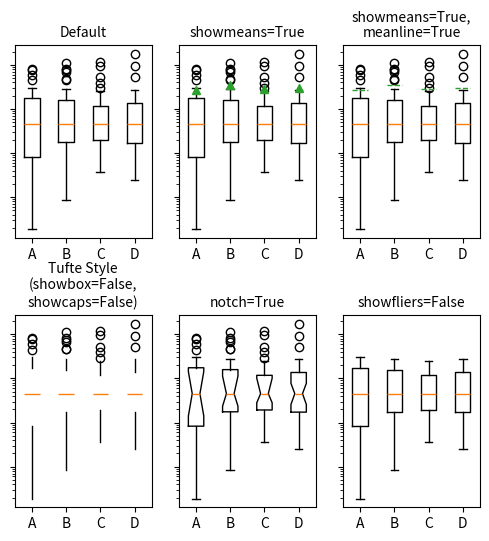
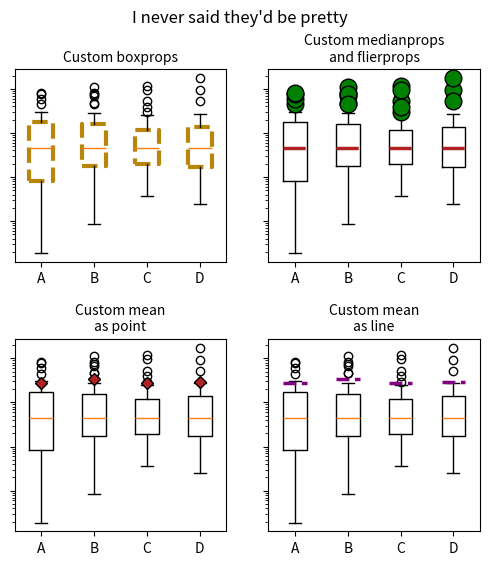

Generate these figures, in order, with matplotlib:
%matplotlib inline

import numpy as np
import matplotlib.pyplot as plt
import matplotlib.cbook as cbook

# fake data
np.random.seed(19680801)
data = np.random.lognormal(size=(37, 4), mean=1.5, sigma=1.75)
labels = list('ABCD')

# compute the boxplot stats
stats = cbook.boxplot_stats(data, labels=labels, bootstrap=10000)

for n in range(len(stats)):
    stats[n]['med'] = np.median(data)
    stats[n]['mean'] *= 2

print(list(stats[0]))

fs = 10  # fontsize

fig, axes = plt.subplots(nrows=2, ncols=3, figsize=(6, 6), sharey=True)
axes[0, 0].bxp(stats)
axes[0, 0].set_title('Default', fontsize=fs)

axes[0, 1].bxp(stats, showmeans=True)
axes[0, 1].set_title('showmeans=True', fontsize=fs)

axes[0, 2].bxp(stats, showmeans=True, meanline=True)
axes[0, 2].set_title('showmeans=True,\nmeanline=True', fontsize=fs)

axes[1, 0].bxp(stats, showbox=False, showcaps=False)
tufte_title = 'Tufte Style\n(showbox=False,\nshowcaps=False)'
axes[1, 0].set_title(tufte_title, fontsize=fs)

axes[1, 1].bxp(stats, shownotches=True)
axes[1, 1].set_title('notch=True', fontsize=fs)

axes[1, 2].bxp(stats, showfliers=False)
axes[1, 2].set_title('showfliers=False', fontsize=fs)

for ax in axes.flatten():
    ax.set_yscale('log')
    ax.set_yticklabels([])

fig.subplots_adjust(hspace=0.4)
plt.show()

boxprops = dict(linestyle='--', linewidth=3, color='darkgoldenrod')
flierprops = dict(marker='o', markerfacecolor='green', markersize=12,
                  linestyle='none')
medianprops = dict(linestyle='-.', linewidth=2.5, color='firebrick')
meanpointprops = dict(marker='D', markeredgecolor='black',
                      markerfacecolor='firebrick')
meanlineprops = dict(linestyle='--', linewidth=2.5, color='purple')

fig, axes = plt.subplots(nrows=2, ncols=2, figsize=(6, 6), sharey=True)
axes[0, 0].bxp(stats, boxprops=boxprops)
axes[0, 0].set_title('Custom boxprops', fontsize=fs)

axes[0, 1].bxp(stats, flierprops=flierprops, medianprops=medianprops)
axes[0, 1].set_title('Custom medianprops\nand flierprops', fontsize=fs)

axes[1, 0].bxp(stats, meanprops=meanpointprops, meanline=False,
               showmeans=True)
axes[1, 0].set_title('Custom mean\nas point', fontsize=fs)

axes[1, 1].bxp(stats, meanprops=meanlineprops, meanline=True,
               showmeans=True)
axes[1, 1].set_title('Custom mean\nas line', fontsize=fs)

for ax in axes.flatten():
    ax.set_yscale('log')
    ax.set_yticklabels([])

fig.suptitle("I never said they'd be pretty")
fig.subplots_adjust(hspace=0.4)
plt.show()